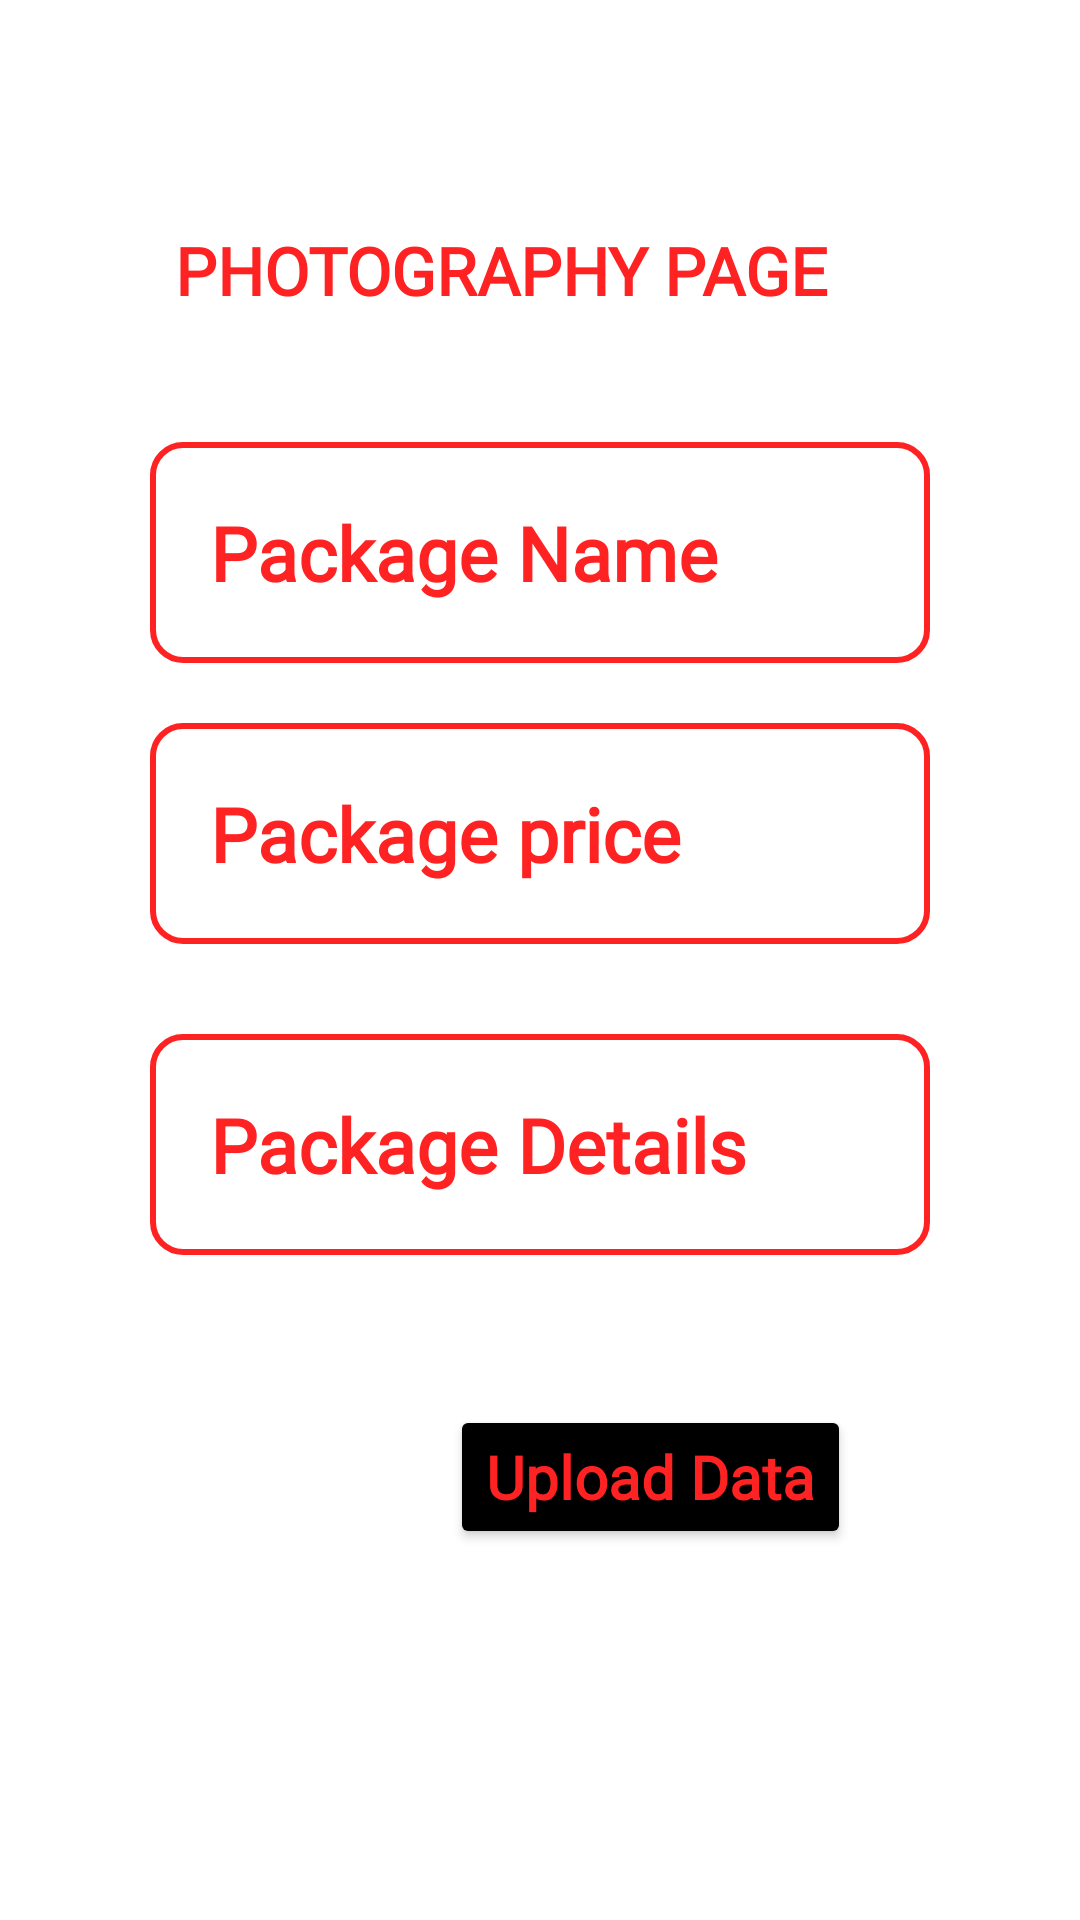

This screen was rendered from an Android layout file. Write that file and the resources it references.
<!-- AndroidManifest.xml: application theme Theme.KnotWedding -->
<!-- res/layout/activity_savadata.xml -->
<?xml version="1.0" encoding="utf-8"?>
<LinearLayout xmlns:android="http://schemas.android.com/apk/res/android"
    xmlns:app="http://schemas.android.com/apk/res-auto"
    xmlns:tools="http://schemas.android.com/tools"
    android:layout_width="match_parent"
    android:layout_height="match_parent"
    android:gravity="center"
    android:orientation="vertical"
    android:background="@drawable/photo8"
    android:padding="20dp"
    tools:context=".savadataActivity">


    <TextView
        android:fontFamily="@font/aclonica"
        android:id="@+id/textView8"
        android:layout_width="257dp"
        android:layout_height="72dp"
        android:layout_marginStart="7dp"
        android:layout_marginTop="0dp"
        android:text="PHOTOGRAPHY PAGE"
        android:textStyle="bold"
        android:textColor="#FF22"
        android:textSize="22sp"
        app:layout_constraintStart_toStartOf="@+id/imageView4"
        app:layout_constraintTop_toTopOf="@+id/imageView4" />
    <LinearLayout
        android:layout_width="match_parent"
        android:layout_height="wrap_content"
        android:layout_marginLeft="30dp"
        android:layout_marginRight="30dp"
        android:orientation="vertical">



        <EditText
            android:background="@drawable/textborder"
            android:id="@+id/name"
            android:layout_width="match_parent"
            android:layout_height="wrap_content"
            android:fontFamily="@font/aref_ruqaa"
            android:hint="Package Name"
            android:padding="20dp"

            android:textColorHint="#FF22"
            android:textSize="25sp"
            android:textStyle="bold">


        </EditText>

        <EditText
            android:fontFamily="@font/aref_ruqaa"
            android:id="@+id/price"
            android:layout_width="match_parent"
            android:layout_height="wrap_content"
            android:layout_marginTop="20dp"
            android:background="@drawable/textborder"
            android:hint="Package price"
            android:inputType="textLongMessage"
            android:padding="20dp"

            android:textColorHint="#FF22"
            android:textSize="25sp"
            android:textStyle="bold"

            >


        </EditText>


        <EditText
            android:fontFamily="@font/aref_ruqaa"
            android:id="@+id/details"
            android:layout_width="match_parent"
            android:layout_height="wrap_content"
            android:layout_marginTop="30dp"

            android:hint="Package Details"

            android:padding="20dp"

            android:textColorHint="#FF22"
            android:textSize="25sp"
            android:background="@drawable/textborder"
            android:textStyle="bold"></EditText>


        <Button
            android:fontFamily="@font/aclonica"
            android:id="@+id/button"
            android:layout_width="wrap_content"
            android:layout_height="wrap_content"
            android:layout_marginLeft="100dp"
            android:layout_marginTop="50dp"
            android:backgroundTint="#000000"
            android:text="Upload Data"
            android:textAllCaps="false"
            android:textColor="#FF22"
            android:textSize="20sp"
            android:textStyle="bold"

            ></Button>

        <Button

            android:id="@+id/button2"
            android:layout_width="match_parent"
            android:layout_height="match_parent"
            android:visibility="invisible" />
    </LinearLayout>


</LinearLayout>
<!-- resources referenced by this layout -->
<resources>
  <!-- drawable textborder (drawable) -->
  <?xml version="1.0" encoding="utf-8"?>
  <shape xmlns:android="http://schemas.android.com/apk/res/android"
      android:shape="rectangle"
      >
  <stroke
     android:width="2dp"
  android:color="#FF22"
  
      />
      <corners
        android:radius="10dp"
  
          />
  </shape>
  <style name="Theme.KnotWedding" parent="Theme.MaterialComponents.DayNight.NoActionBar">
          
          <item name="colorPrimary">@color/purple_500</item>
          <item name="colorPrimaryVariant">@color/purple_700</item>
          <item name="colorOnPrimary">@color/white</item>
          
          <item name="colorSecondary">@color/teal_200</item>
          <item name="colorSecondaryVariant">@color/teal_700</item>
          <item name="colorOnSecondary">@color/black</item>
          
          <item name="android:statusBarColor" tools:targetApi="l">?attr/colorPrimaryVariant</item>
          
      </style>
  <!-- not gathered from this repository: default colours our renderer supplied (Android Studio template values) -->
  <color name="purple_500">#FF6200EE</color>
  <color name="purple_700">#FF3700B3</color>
  <color name="teal_200">#FF03DAC5</color>
  <color name="teal_700">#FF018786</color>
  <color name="black">#FF000000</color>
  <color name="white">#FFFFFFFF</color>
</resources>
